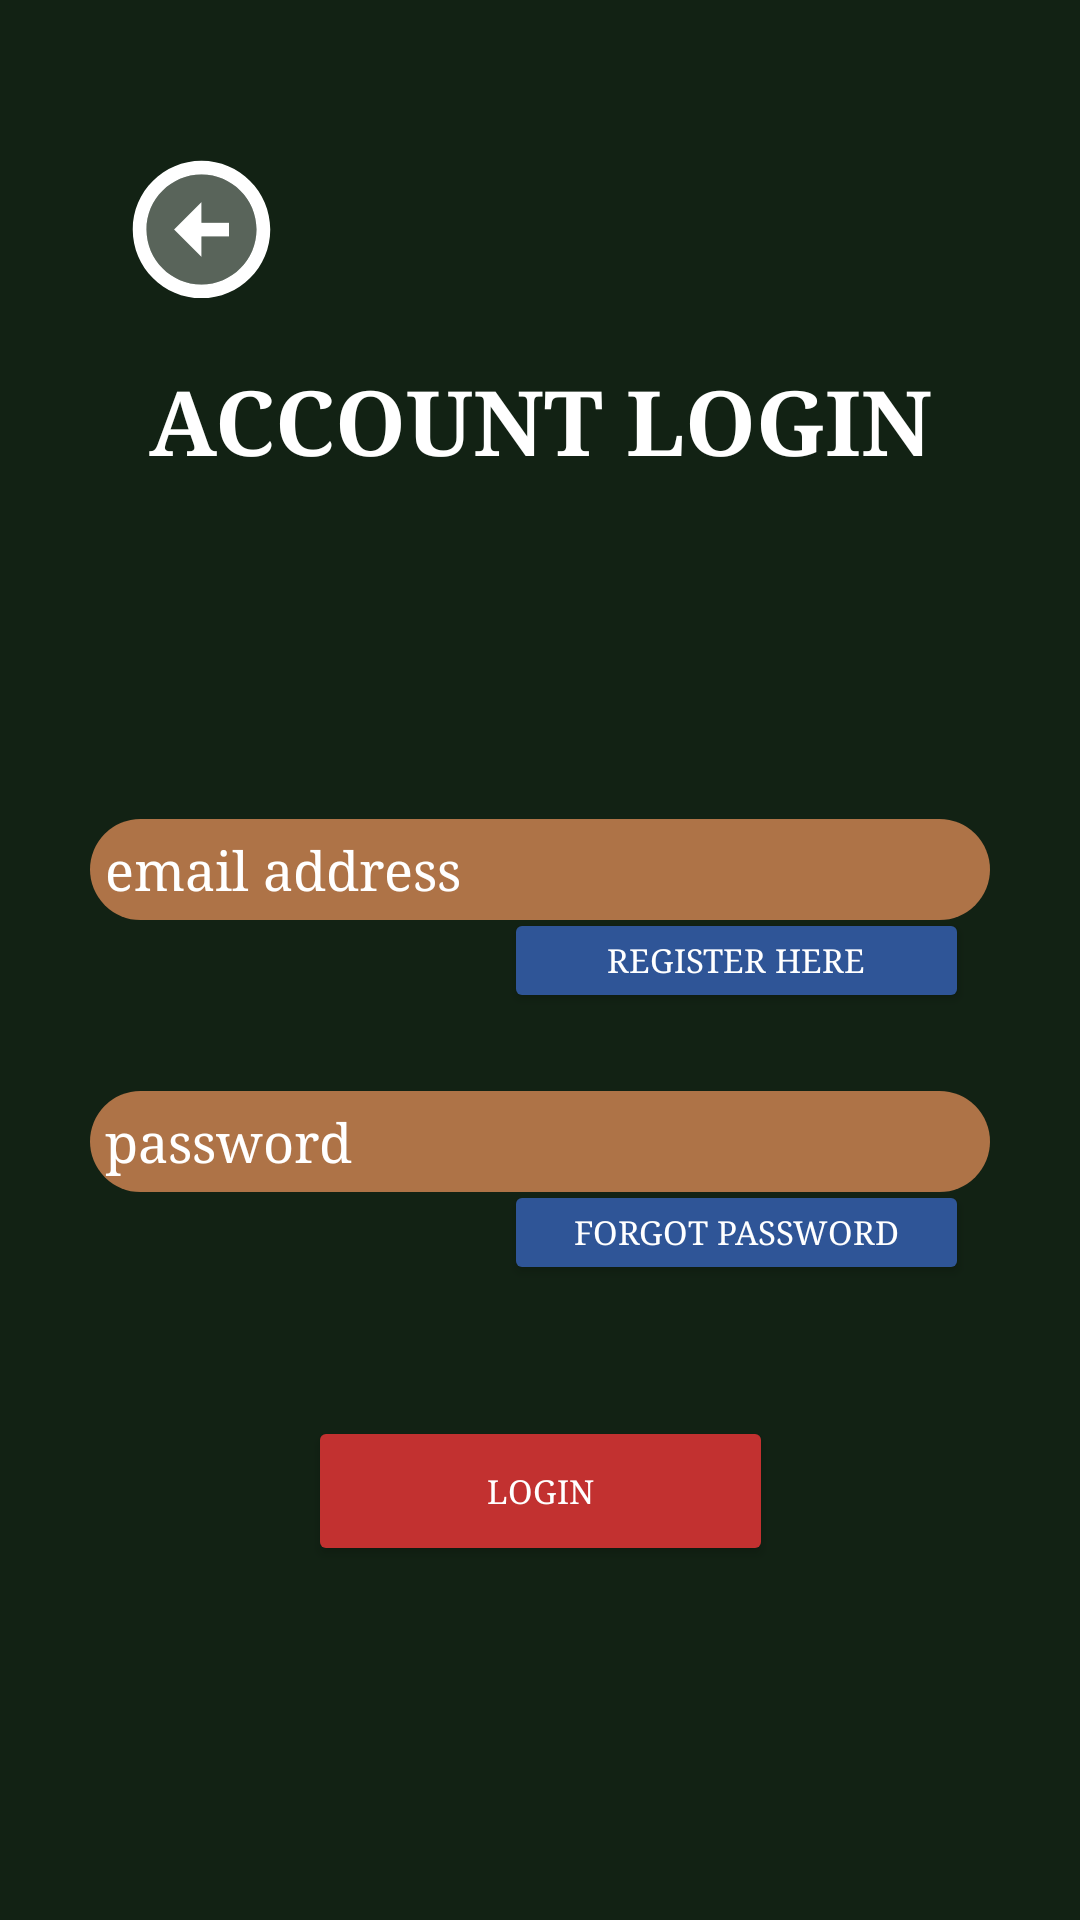

Produce the Android XML layout that renders to this screen, including the resource entries it uses.
<!-- AndroidManifest.xml: application theme Theme.TheChoiceIsYours -->
<!-- res/layout/activity_user_login.xml -->
<?xml version="1.0" encoding="utf-8"?>
<androidx.constraintlayout.widget.ConstraintLayout
        xmlns:android="http://schemas.android.com/apk/res/android"
        xmlns:tools="http://schemas.android.com/tools"
        xmlns:app="http://schemas.android.com/apk/res-auto"
        android:layout_width="match_parent"
        android:layout_height="match_parent"
        tools:context=".UserLogin"
        android:background="@color/login_background">

    
    <ImageButton
            android:id="@+id/loginToMainBtn"
            app:srcCompat="@drawable/ic_twotone_arrow_circle_left_24"
            android:layout_width="54dp"
            android:layout_height="46dp"
            app:layout_constraintTop_toTopOf="parent"
            app:layout_constraintStart_toStartOf="parent"
            app:layout_constraintBottom_toBottomOf="parent"
            app:layout_constraintEnd_toEndOf="parent"
            app:layout_constraintHorizontal_bias="0.131"
            app:layout_constraintVertical_bias="0.09"
            android:background="@null"/>

    
    <TextView
            android:id="@+id/loginTitle"
            android:layout_width="wrap_content"
            android:layout_height="wrap_content"
            android:layout_marginStart="100dp"
            android:layout_marginEnd="100dp"
            app:layout_constraintTop_toTopOf="parent"
            app:layout_constraintStart_toStartOf="parent"
            app:layout_constraintBottom_toBottomOf="parent"
            app:layout_constraintEnd_toEndOf="parent"
            app:layout_constraintVertical_bias="0.2"
            android:gravity="center"
            android:layout_gravity="center"
            android:text="@string/acct_login"
            android:textSize="30sp"
            android:typeface="serif"
            android:textStyle="bold"
            android:textColor="@color/white"/>

    
    <EditText
            android:id="@+id/loginEmail"
            android:drawableStart="@drawable/ic_twotone_account_box_24"
            android:layout_width="300dp"
            android:layout_height="wrap_content"
            app:layout_constraintTop_toTopOf="parent"
            app:layout_constraintStart_toStartOf="parent"
            app:layout_constraintBottom_toBottomOf="parent"
            app:layout_constraintEnd_toEndOf="parent"
            app:layout_constraintVertical_bias="0.45"
            android:background="@drawable/edittext_box"
            android:padding="5dp"
            android:ems="10"
            android:inputType="textEmailAddress"
            android:hint="@string/prompt_email"
            android:typeface="serif"
            android:textColorHint="@color/white"
            android:autofillHints=""/>
    <EditText
            android:id="@+id/loginPassword"
            android:drawableStart="@drawable/ic_twotone_lock_24"
            android:layout_width="300dp"
            android:layout_height="wrap_content"
            app:layout_constraintTop_toTopOf="parent"
            app:layout_constraintStart_toStartOf="parent"
            app:layout_constraintBottom_toBottomOf="parent"
            app:layout_constraintEnd_toEndOf="parent"
            app:layout_constraintVertical_bias="0.6"
            android:background="@drawable/edittext_box"
            android:padding="5dp"
            android:ems="10"
            android:inputType="textPassword"
            android:hint="@string/prompt_password"
            android:typeface="serif"
            android:textColorHint="@color/white"
            android:autofillHints=""/>

    
    <Button
            android:id="@+id/loginToRegistrationBtn"
            android:layout_width="155sp"
            android:layout_height="35sp"
            app:layout_constraintTop_toTopOf="parent"
            app:layout_constraintStart_toStartOf="parent"
            app:layout_constraintBottom_toBottomOf="parent"
            app:layout_constraintEnd_toEndOf="parent"
            app:layout_constraintHorizontal_bias="0.82"
            app:backgroundTint="@color/dark_blue1"
            android:text="@string/action_sign_in"
            android:textSize="11sp"
            android:typeface="serif"
            android:textColor="@color/white"/>
    <Button
            android:id="@+id/forgotPwdBtn"
            android:layout_width="155sp"
            android:layout_height="35sp"
            app:layout_constraintTop_toTopOf="parent"
            app:layout_constraintStart_toStartOf="parent"
            app:layout_constraintBottom_toBottomOf="parent"
            app:layout_constraintEnd_toEndOf="parent"
            app:layout_constraintHorizontal_bias="0.82"
            app:layout_constraintVertical_bias="0.65"
            app:backgroundTint="@color/dark_blue1"
            android:text="@string/action_forgot_pwd"
            android:textSize="11sp"
            android:typeface="serif"
            android:textColor="@color/white"/>

    
    <Button
            android:id="@+id/acctLoginBtn"
            android:layout_width="155sp"
            android:layout_height="50sp"
            app:layout_constraintTop_toTopOf="parent"
            app:layout_constraintStart_toStartOf="parent"
            app:layout_constraintBottom_toBottomOf="parent"
            app:layout_constraintEnd_toEndOf="parent"
            app:layout_constraintVertical_bias="0.8"
            app:backgroundTint="@color/dark_red1"
            android:text="@string/submit_btn"
            android:textSize="11sp"
            android:typeface="serif"
            android:textColor="@color/white"/>

</androidx.constraintlayout.widget.ConstraintLayout>
<!-- resources referenced by this layout -->
<resources>
  <color name="dark_blue1">#2F5597</color>
  <color name="dark_red1">#C23130</color>
  <color name="login_background">#122214</color>
  <color name="white">#FFFFFFFF</color>
  <!-- drawable edittext_box (drawable) -->
  <?xml version="1.0" encoding="utf-8"?>
  <shape xmlns:android="http://schemas.android.com/apk/res/android"
         android:shape="rectangle">
      <corners android:radius="30dp" />
      <solid android:color="@color/brown_tan"/>
  </shape>
  <!-- drawable ic_twotone_arrow_circle_left_24 (drawable) -->
  <vector xmlns:android="http://schemas.android.com/apk/res/android"
          android:width="55dp"
          android:height="55dp"
      android:viewportWidth="24"
      android:viewportHeight="24"
      android:tint="@android:color/white">
    <path
        android:fillColor="@android:color/black"
        android:pathData="M20,12c0,4.41 -3.59,8 -8,8s-8,-3.59 -8,-8s3.59,-8 8,-8S20,7.59 20,12M12,13l4,0v-2l-4,0V8l-4,4l4,4V13z"
        android:strokeAlpha="0.3"
        android:fillAlpha="0.3"/>
    <path
        android:fillColor="@android:color/white"
        android:pathData="M20,12c0,4.41 -3.59,8 -8,8s-8,-3.59 -8,-8s3.59,-8 8,-8S20,7.59 20,12M22,12c0,-5.52 -4.48,-10 -10,-10C6.48,2 2,6.48 2,12c0,5.52 4.48,10 10,10C17.52,22 22,17.52 22,12L22,12zM12,13l4,0v-2l-4,0V8l-4,4l4,4V13z"/>
  </vector>
  <string name="acct_login">ACCOUNT LOGIN</string>
  <string name="action_forgot_pwd">forgot password</string>
  <string name="action_sign_in">register here</string>
  <string name="prompt_email">email address</string>
  <string name="prompt_password">password</string>
  <string name="submit_btn">LOGIN</string>
  <style name="Theme.TheChoiceIsYours" parent="Theme.MaterialComponents.DayNight.DarkActionBar">
          
          <item name="colorPrimary">@color/dark_blue1</item>
          <item name="colorPrimaryVariant">@color/black</item>
          <item name="colorOnPrimary">@color/white</item>
          
          <item name="colorSecondary">@color/dark_red1</item>
          <item name="colorSecondaryVariant">@color/yellow_tan</item>
          <item name="colorOnSecondary">@color/brown_tan</item>
          
          <item name="android:statusBarColor" tools:targetApi="l">?attr/colorPrimaryVariant</item>
          
      </style>
  <color name="brown_tan">#AE7347</color>
  <color name="black">#FF000000</color>
  <color name="yellow_tan">#F5BE7B</color>
</resources>
